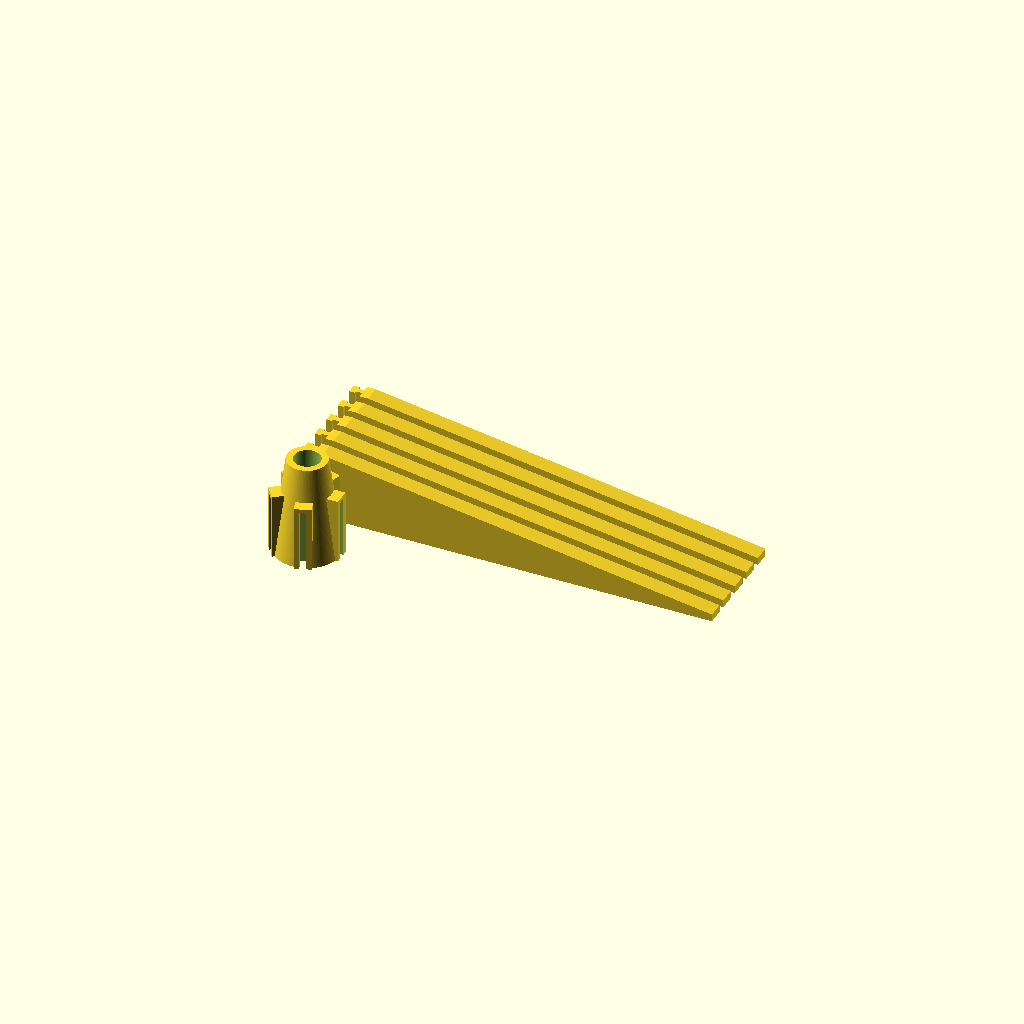
Cell 1: the model at its default parameters.
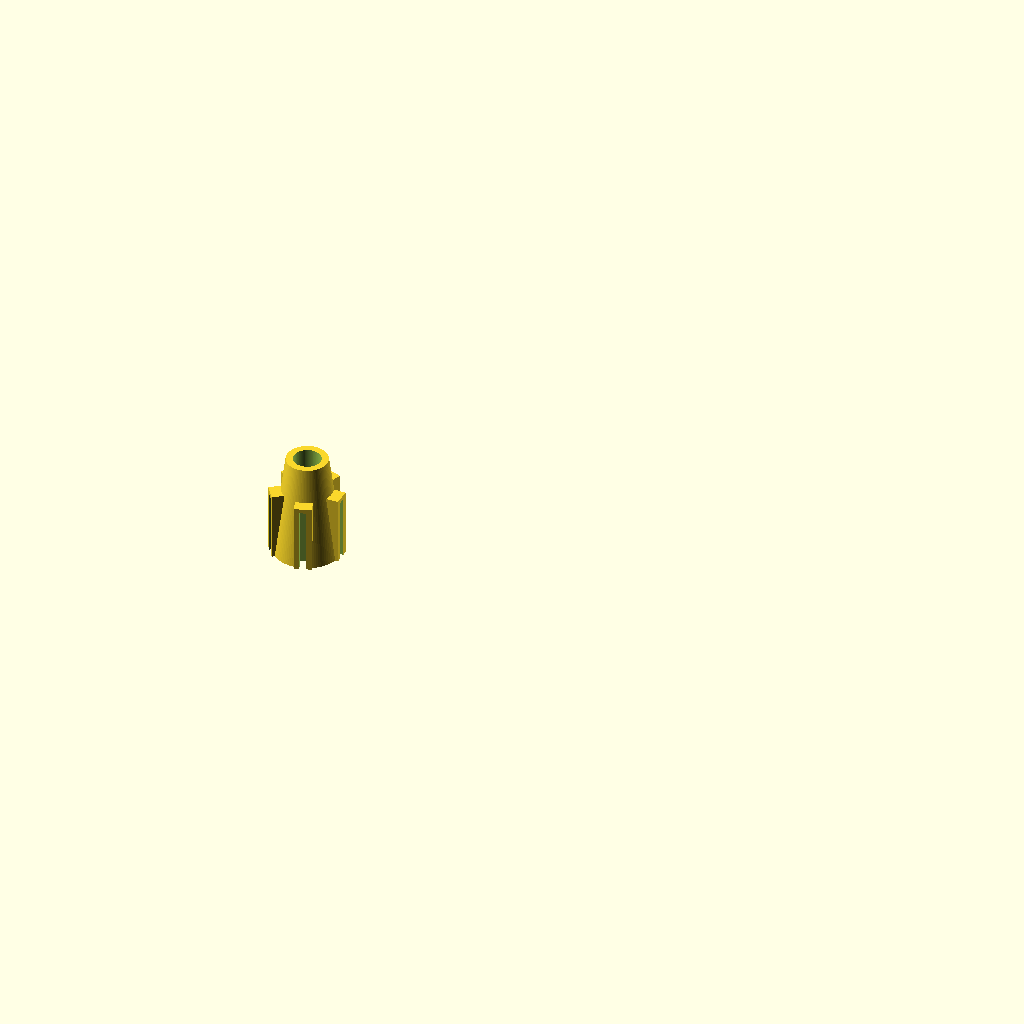
Cell 2: the same model with part = "main_piece".
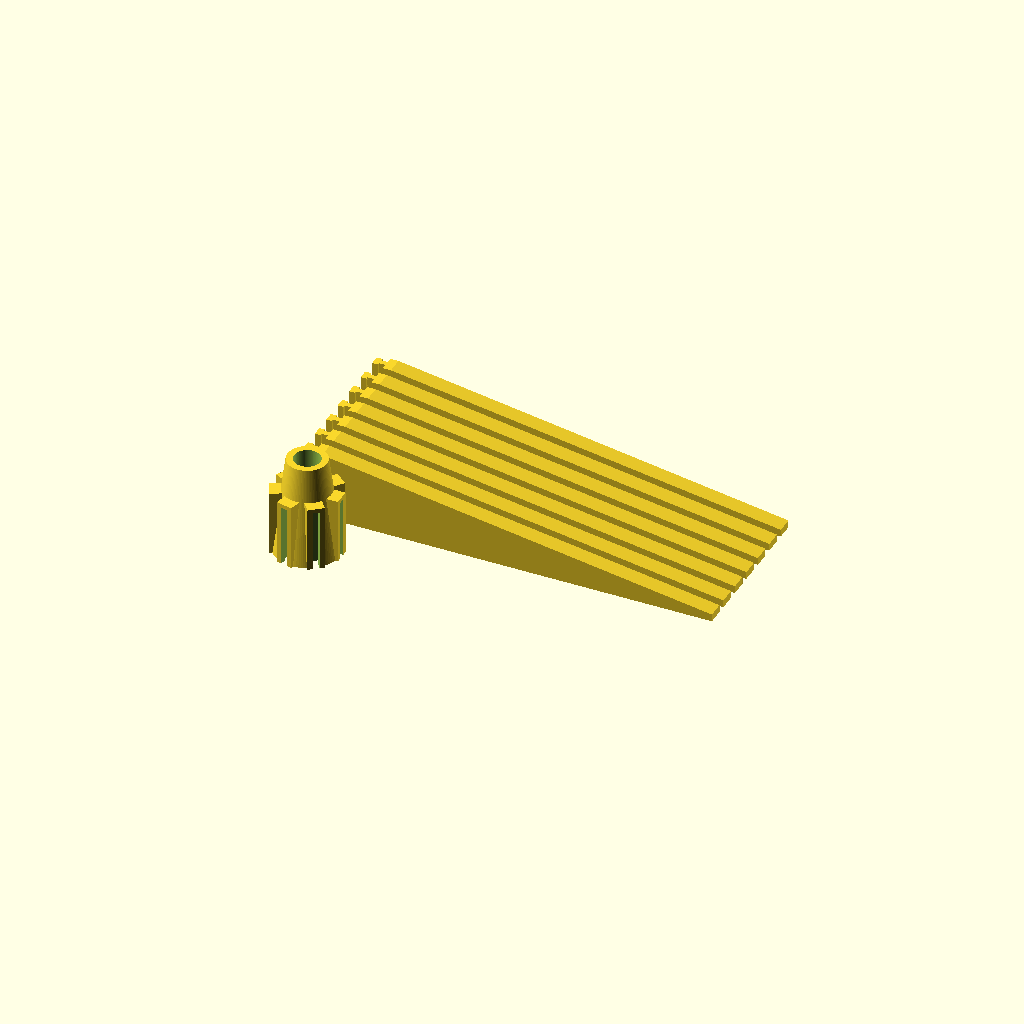
Cell 3: the same model with numberOfFeet = 7.
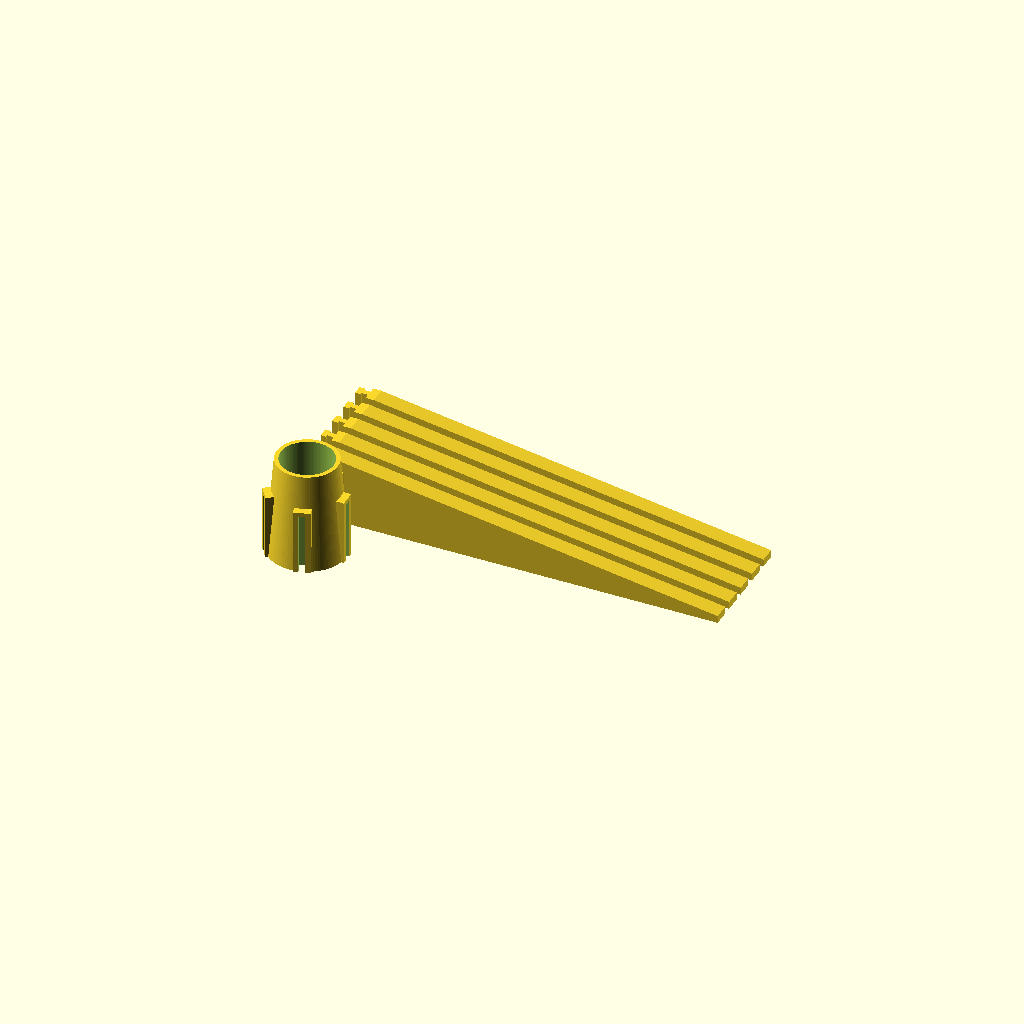
Cell 4 — pipeDiameter set to 32, the other parameters unchanged.
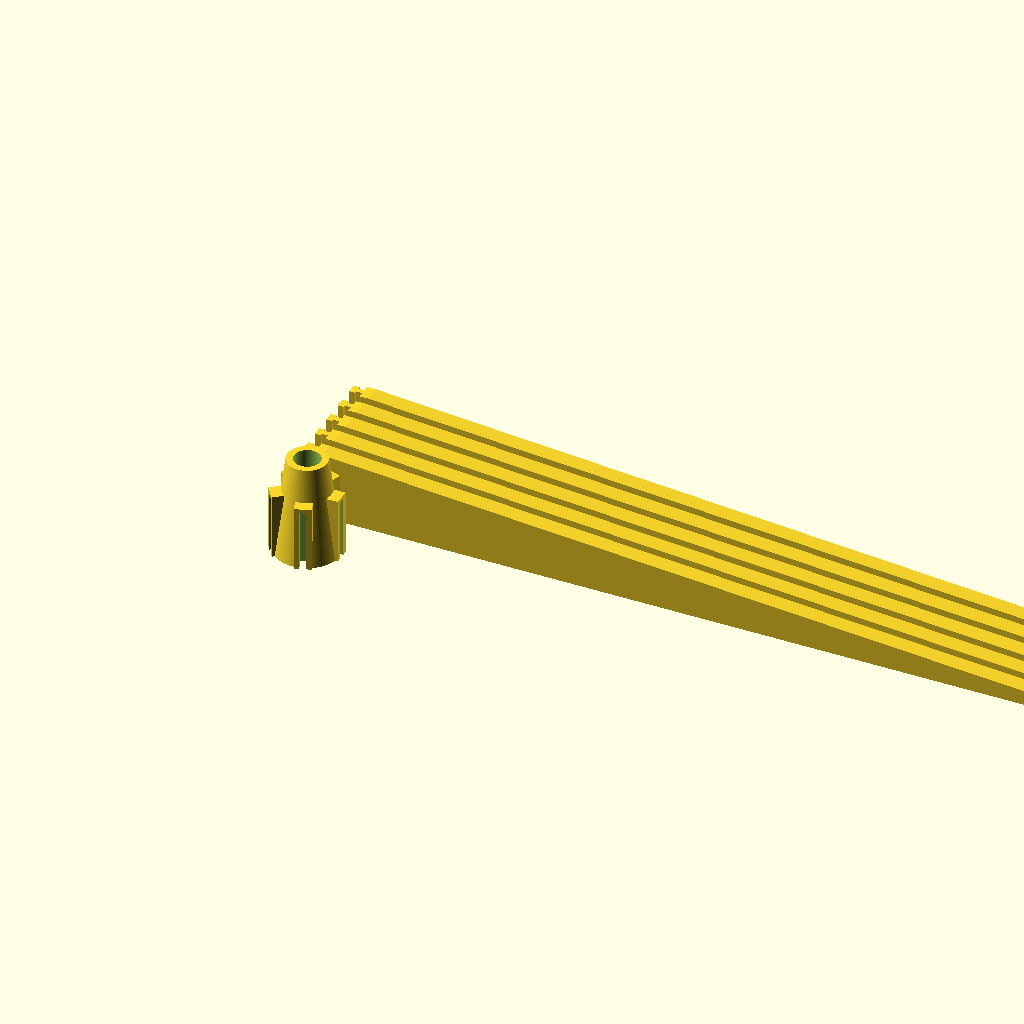
Cell 5: footLength = 500 (everything else at default).
One fixed orthographic camera (rotation 55°, 0°, 25°; colour scheme Cornfield) for every cell.
The OpenSCAD source (scadFiles/1902885/2981300.scad):
// Which part to render
 part = "everything"; // [everything:Everything,main_piece:Main Part,feet:All Feet,foot:One Foot]


// Pole diameter in mm
pipeDiameter = 16.0;

// Number of spokes
numberOfFeet = 5; // [3:7]

// Length of an individual foot in mm
footLength = 250;

// Style of cutout in the feet; "none" is recommended. If you want to use less plastic, change the infill in your slicer
cutoutStyle = "none"; // [none, circles]

// Resolution of the circles in the model; smaller renders faster, higher looks better
resolution = 100;

/* [Hidden] */

// Whether to render the hub piece
printMainPiece = true;

// Whether to render the spokes
printFeet = true;

bottom = pipeDiameter > 25 ? pipeDiameter + 15 : 40;
top = pipeDiameter > 25 ? pipeDiameter + 5 : pipeDiameter + 8;
distance = pipeDiameter > 25 ? pipeDiameter - 5 : 20;


module MainPiece() {
	translate([0,0,-4]) {
		difference() {
			union() {
				translate([0,0,20]) cylinder(h=120, r1=bottom, r2=top, center=true, $fn=100);
				
				for (i = [0:numberOfFeet-1]) {
					rotate([0,0,i*(360/numberOfFeet)]) {
						translate([distance+2,0,0]) {
							cube(size = [40,20,80], center = true);
						}
					}
				}
			}
			translate([0,0,5+20]) {
				cylinder(h=120, r1=pipeDiameter, r2=pipeDiameter, center=true, $fn = resolution);
			}
			for (i = [0:numberOfFeet-1]) {
				rotate([0,0,i*(360/numberOfFeet)]) {
					translate([distance+2,0,0]) {
						translate([16,0,-5]) {
							cube(size = [20,8,80], center = true);
						}
						translate([9,0,-5]) {
							cube(size = [8,14,80], center = true);
						}
					}
				}
			}
		}
		for (i = [0:numberOfFeet-1]) {
			rotate([0,0,i*(360/numberOfFeet)+(360/numberOfFeet/2)]) {
				translate([distance+10,0,-20]) {
					hull() {
						rotate([-90,0,0]) {
							translate([0,0,0]) cylinder(h=2, r1=2, r2=2, center=true, $fn=10);
							translate([-10,-5,0]) cylinder(h=2, r1=2, r2=2, center=true, $fn=10);
							translate([-7,-50,0]) cylinder(h=2, r1=2, r2=2, center=true, $fn=10);
						}
					}
				}
			}
		}
	}
}

module Foot(offset) {
	footSize = footLength*2;
	
	translate([40+distance,offset*30 - 30,0]) {
		difference() {
			union() {
				// attachment (front piece)
				translate([15,0,-0.5]) {
					cube(size = [18,6.5,80], center = true);
				}
				// attachment (back piece)
				translate([8.8,0,-0.5]) {
					cube(size = [7,12,80], center = true);
				}
				// attachment (bottom bit)
				translate([11,0,-42.5]) {
					cube(size = [23,25,10], center = true);
				}
				hull() {
					translate([25,0,-2.5]) {
						cube(size = [10,20,84], center = true);
					}
					
					translate([footSize,0,-40]) {
						cube(size = [10,20,10], center = true);
					}
				}
			}
			
			/* ground */
			translate([240,0,-74]) {
				 cube(size = [footSize*2,100,60], center = true);
			}
			
			if(cutoutStyle == "circles") {
				for(i = [50 : 30 : footLength]) {
					translate([i*2-20,0,(((footLength-i)/footLength)*40)-40]) rotate([90,0,0]) cylinder(h=120, r=((footLength-i)/footLength)*35, center=true, $fn = resolution);
				}
			}
		}
	}
}

module Feet() {
	translate([-100,100,000]) {
		for (i = [0:numberOfFeet-1]) Foot(i);
	}
}

scale([0.5,0.5,0.5]) {
	if(part == "everything" || part == "main_piece") MainPiece();
	if(part == "everything" || part == "feet") if(printFeet) Feet();
	if(part == "foot") if(printFeet) Foot(0);
}
Parameter table extracted from the source (name, type, default, range or options):
part: string, default "everything", options "everything", "main_piece", "feet", "foot"
pipeDiameter: number, default 16
numberOfFeet: number, default 5, range 3 to 7
footLength: number, default 250
cutoutStyle: string, default "none", options "none", "circles"
resolution: number, default 100
